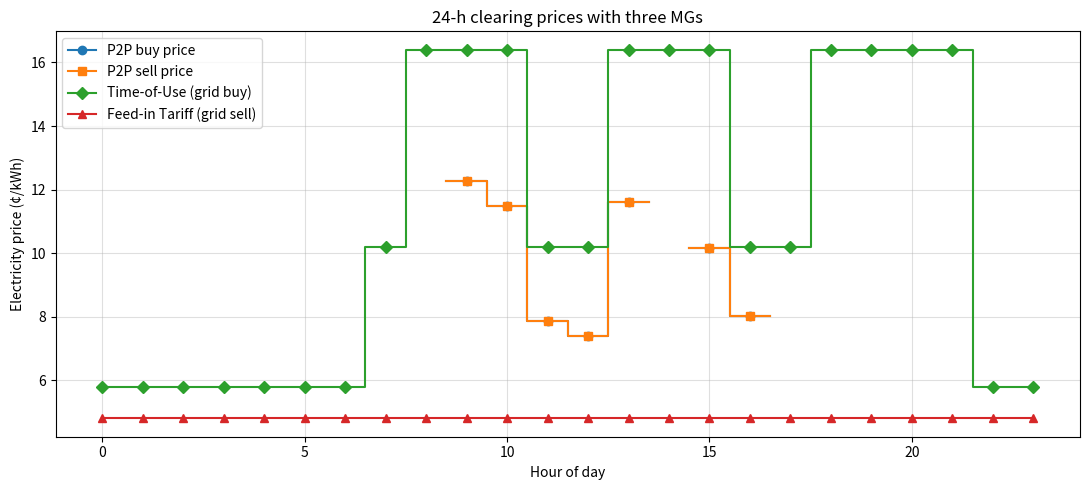

Generate this figure with matplotlib:

"""
Demo: 3-MG (RG / CG / IG) Day-Ahead P2P electricity market clearing

· 连续双向竞价 + 中点价撮合
· 剩余电量走主网（ToU 购电价 / FiT 上网电价）
· 画出每小时 P2P 买卖结算价与电网标杆价
"""

import matplotlib.pyplot as plt
import numpy as np
from collections import defaultdict
from typing import List, Tuple, Dict


# ----------------------------------------------------------------------
# 1. 市场出清：连续双向竞价 + 中点价
# ----------------------------------------------------------------------
def da_market_clearing(
    buys:  List[Tuple[str, float, float]],   # (buyer_id,  bid_price,  quantity>0)
    sells: List[Tuple[str, float, float]],   # (seller_id, ask_price, quantity>0)
    lambda_buy:  float,                      # ToU——从电网买电价
    lambda_sell: float                       # FiT——向电网卖电价
) -> Dict[str, Dict[str, float]]:
    """返回各主体在 P2P 与主电网的撮合结果。"""
    buy_book  = sorted(buys,  key=lambda x: -x[1])  # 价格高→低
    sell_book = sorted(sells, key=lambda x:  x[1])  # 价格低→高

    res = defaultdict(lambda: {
        'p2p_qty':  0.0, 'p2p_cost':  0.0,
        'grid_qty': 0.0, 'grid_cost': 0.0
    })

    b_idx = s_idx = 0
    # —— 1) P2P 撮合 ————————————————————————————
    while b_idx < len(buy_book) and s_idx < len(sell_book):
        b_id, b_price, b_qty = buy_book[b_idx]
        s_id, s_price, s_qty = sell_book[s_idx]

        if b_price < s_price:      # 无重叠，退出
            break

        qty   = min(b_qty, s_qty)
        price = 0.5 * (b_price + s_price)

        # 记录买家
        res[b_id]['p2p_qty']  += +qty
        res[b_id]['p2p_cost'] += +price * qty
        # 记录卖家
        res[s_id]['p2p_qty']  += -qty
        res[s_id]['p2p_cost'] += -price * qty

        # 更新剩余量
        buy_book[b_idx]  = (b_id, b_price, b_qty - qty)
        sell_book[s_idx] = (s_id, s_price, s_qty - qty)
        if buy_book[b_idx][2] == 0:
            b_idx += 1
        if sell_book[s_idx][2] == 0:
            s_idx += 1

    # —— 2) 剩余量走主网 ————————————————————————
    for idx in range(b_idx, len(buy_book)):
        agent, _, qty = buy_book[idx]          # buy_book 中剩余量必定 > 0
        res[agent]['grid_qty']  +=  qty
        res[agent]['grid_cost'] +=  qty * lambda_buy

    for idx in range(s_idx, len(sell_book)):
        agent, _, qty = sell_book[idx]         # sell_book 中剩余量必定 > 0
        res[agent]['grid_qty']  += -qty
        res[agent]['grid_cost'] += -qty * lambda_sell

    return res


# ----------------------------------------------------------------------
# 2. ToU / FiT 价格曲线
# ----------------------------------------------------------------------
def get_market_prices():
    elec_price_buy = (
        [5.8]*7 + [10.2] + [16.4]*3 + [10.2]*2 +
        [16.4]*3 + [10.2]*2 + [16.4]*4 + [5.8]*2
    )
    elec_price_sell = 4.8
    return elec_price_buy, elec_price_sell


# ----------------------------------------------------------------------
# 3. 主程序：生成三微网净功率 → 撮合 → 画图
# ----------------------------------------------------------------------
def main():
    np.random.seed(1)                 # 结果可复现
    hours = np.arange(24)

    # —— 3.1 光伏发电（kWh）  --------------------------------------------------
    pv_profile = np.maximum(0, np.sin((hours - 6) / 24 * 2 * np.pi))  # 日出≈6h
    gen = {
        'RG': 1.2 * pv_profile,       # Rooftop-rich
        'CG': 0.6 * pv_profile,       # Common
        'IG': 0.2 * pv_profile        # Industrial
    }

    # —— 3.2 负荷曲线（kWh）  ---------------------------------------------------
    load = {
        'RG': 0.8 + 0.3 * np.sin(hours / 24 * 2 * np.pi + np.pi/3) + 0.05 * np.random.randn(24),
        'CG': 1.0 + 0.4 * np.sin(hours / 24 * 2 * np.pi - np.pi/4) + 0.05 * np.random.randn(24),
        'IG': 1.2 + 0.2 * np.sin(hours / 24 * 2 * np.pi)           + 0.05 * np.random.randn(24)
    }

    elec_price_buy, elec_price_sell = get_market_prices()
    p2p_buy_prices, p2p_sell_prices = [], []

    # —— 3.3 逐时撮合  ---------------------------------------------------------
    for h in hours:
        buys, sells = [], []
        for sys in ['RG', 'CG', 'IG']:
            net = load[sys][h] - gen[sys][h]            # 正：缺电；负：盈余
            alpha = np.clip(np.random.normal(0.5, 0.15), 0, 1)  # 报价偏移因子
            price = elec_price_sell + alpha * (elec_price_buy[h] - elec_price_sell)

            if net > 1e-3:
                buys.append((sys, price, round(net, 3)))
            elif net < -1e-3:
                sells.append((sys, price, round(-net, 3)))

        result = da_market_clearing(buys, sells,
                                    elec_price_buy[h], elec_price_sell)

        # 汇总该小时加权平均 P2P 成交价
        bq = bc = sq = sc = 0.0
        for rec in result.values():
            if rec['p2p_qty'] > 0:
                bq += rec['p2p_qty'];  bc += rec['p2p_cost']
            elif rec['p2p_qty'] < 0:
                sq += -rec['p2p_qty']; sc += -rec['p2p_cost']
        p2p_buy_prices.append( bc / bq if bq else np.nan )
        p2p_sell_prices.append( sc / sq if sq else np.nan )

    # —— 3.4 画图  -------------------------------------------------------------
    plt.figure(figsize=(11, 5))
    plt.step(hours, p2p_buy_prices,  where='mid', marker='o', label='P2P buy price')
    plt.step(hours, p2p_sell_prices, where='mid', marker='s', label='P2P sell price')
    plt.step(hours, elec_price_buy,  where='mid', marker='D', label='Time-of-Use (grid buy)')
    plt.step(hours, [elec_price_sell] * 24, where='mid', marker='^',
             label='Feed-in Tariff (grid sell)')
    plt.xlabel('Hour of day')
    plt.ylabel('Electricity price (¢/kWh)')
    plt.title('24-h clearing prices with three MGs')
    plt.legend()
    plt.grid(True, alpha=0.4)
    plt.tight_layout()
    plt.show()


# ----------------------------------------------------------------------
if __name__ == "__main__":
    main()
